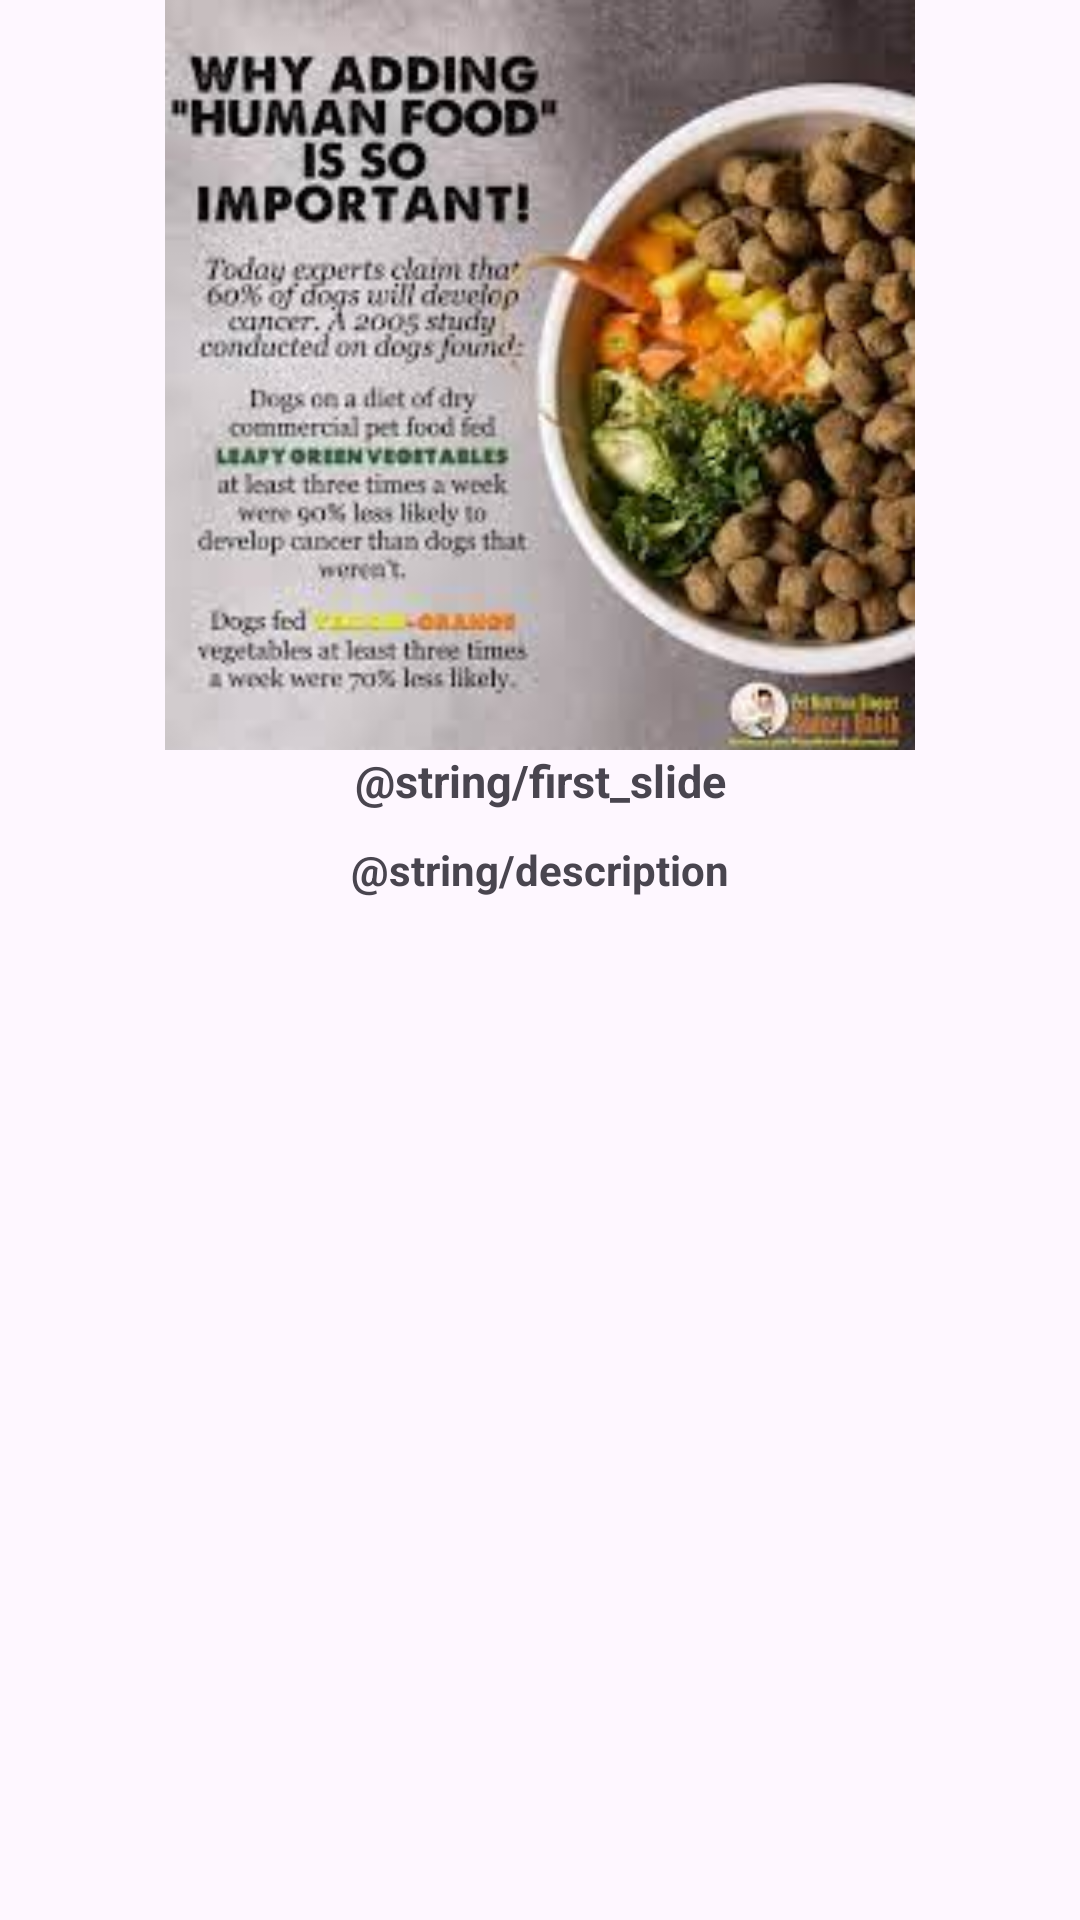

This screen was rendered from an Android layout file. Write that file and the resources it references.
<!-- AndroidManifest.xml: application theme Theme.PetShop -->
<!-- res/layout/sliding_layout.xml -->
<?xml version="1.0" encoding="utf-8"?>
<androidx.constraintlayout.widget.ConstraintLayout xmlns:android="http://schemas.android.com/apk/res/android"
    xmlns:app="http://schemas.android.com/apk/res-auto"
    android:layout_width="match_parent"
    android:layout_height="match_parent">


    <ImageView
        android:id="@+id/slider_img"
        android:layout_width="0dp"
        android:layout_height="250dp"
        app:layout_constraintEnd_toEndOf="parent"
        app:layout_constraintStart_toStartOf="parent"
        app:layout_constraintTop_toTopOf="parent"
        app:srcCompat="@drawable/onboardscreen1" />

    <TextView
        android:id="@+id/heading"
        android:layout_width="wrap_content"
        android:layout_height="wrap_content"

        android:text="@string/first_slide"
        android:textAlignment="center"
        android:textSize="15sp"
        android:textStyle="bold"
        app:layout_constraintEnd_toEndOf="parent"
        app:layout_constraintStart_toStartOf="parent"
        app:layout_constraintTop_toBottomOf="@+id/slider_img" />

    <TextView
        android:id="@+id/description"
        android:layout_width="wrap_content"
        android:layout_height="wrap_content"
        android:layout_marginTop="10dp"
        android:text="@string/description"
        android:textAlignment="center"
        android:textStyle="bold"
        app:layout_constraintEnd_toEndOf="parent"
        app:layout_constraintStart_toStartOf="parent"
        app:layout_constraintTop_toBottomOf="@+id/heading" />

</androidx.constraintlayout.widget.ConstraintLayout>
<!-- resources referenced by this layout -->
<resources>
  <!-- drawable onboardscreen1: jpg bitmap (drawable, 12901 bytes) -->
  <style name="Theme.PetShop" parent="Base.Theme.PetShop" />
  <style name="Base.Theme.PetShop" parent="Theme.Material3.DayNight">
          
           <item name="colorPrimary">@color/white</item>
      </style>
  <color name="white">#FFFFFFFF</color>
</resources>
